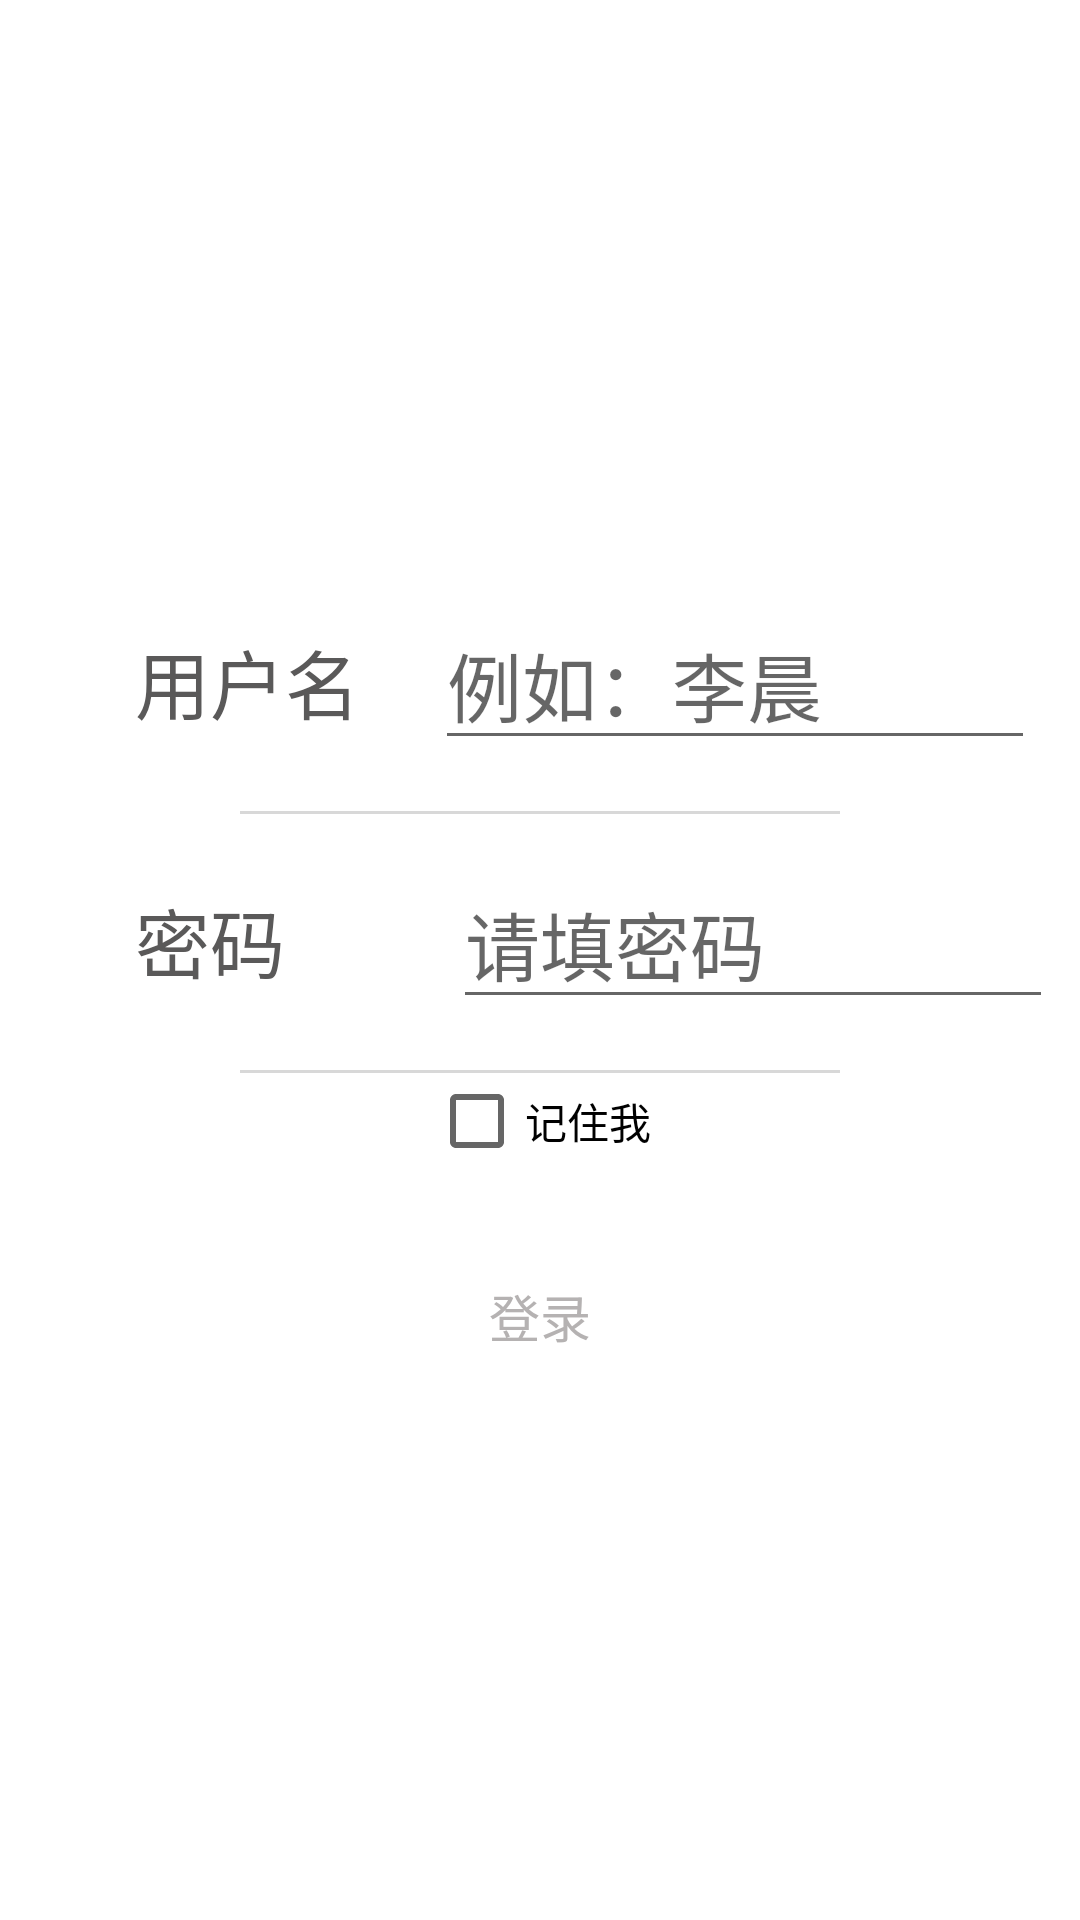

Reconstruct the res/layout file that produces this screen, plus the resources it refers to.
<!-- AndroidManifest.xml: application theme Theme.Text -->
<!-- res/layout/login.xml -->
<?xml version="1.0" encoding="utf-8"?>
<LinearLayout xmlns:android="http://schemas.android.com/apk/res/android"
    android:layout_width="match_parent"
    android:layout_height="match_parent"
    android:background="@color/white"
    android:orientation="vertical">

    <LinearLayout
        android:layout_width="match_parent"
        android:layout_height="wrap_content"
        android:layout_marginTop="200dp">

        <TextView
            android:layout_width="wrap_content"
            android:layout_height="wrap_content"
            android:layout_marginLeft="45dp"
            android:text="用户名"
            android:textColor="#5A5959"
            android:textSize="25dp" />

        <EditText
            android:id="@+id/username"
            android:layout_width="200dp"
            android:layout_height="wrap_content"
            android:layout_marginLeft="25dp"
            android:hint="例如：李晨"
            android:singleLine="true"
            android:textColor="@color/black"
            android:textSize="25sp" />


    </LinearLayout>

    <ImageView
        android:layout_width="200dp"
        android:layout_height="1dp"
        android:layout_gravity="center_horizontal"
        android:layout_marginTop="17dp"
        android:background="#D8D8D8" />


    <LinearLayout
        android:layout_width="match_parent"
        android:layout_height="wrap_content"
        android:layout_marginTop="15dp">

        <TextView
            android:layout_width="wrap_content"
            android:layout_height="wrap_content"
            android:layout_marginLeft="45dp"
            android:text="密码"
            android:textColor="#5A5959"
            android:textSize="25sp" />

        <EditText
            android:id="@+id/password"
            android:layout_width="200dp"
            android:layout_height="wrap_content"
            android:layout_marginLeft="56dp"
            android:hint="请填密码"
            android:inputType="numberPassword"
            android:singleLine="true"

            android:textColor="@color/black"
            android:textSize="25sp" />


    </LinearLayout>

    <ImageView
        android:layout_width="200dp"
        android:layout_height="1dp"
        android:layout_gravity="center_horizontal"
        android:layout_marginTop="17dp"
        android:background="#D8D8D8" />

    <CheckBox
        android:id="@+id/remember"
        android:layout_width="wrap_content"
        android:layout_height="wrap_content"
        android:layout_gravity="center_horizontal"
        android:text="记住我" />








    <LinearLayout
        android:layout_width="match_parent"
        android:layout_height="wrap_content"
        android:layout_marginTop="25dp"

        android:gravity="center_horizontal">

        <Button
            android:id="@+id/login"
            android:layout_width="320dp"
            android:layout_height="48dp"
            android:background="@drawable/buttonyanshe"
            android:text="登录"
            android:textColor="#B5B2B2"
            android:textSize="17sp" />


    </LinearLayout>

    <LinearLayout
        android:layout_width="wrap_content"
        android:layout_height="wrap_content"
        android:layout_gravity="center_horizontal"
        android:layout_marginTop="220dp">

        <TextView
            android:id="@+id/register"
            android:layout_width="wrap_content"
            android:layout_height="wrap_content"
            android:layout_gravity="center_horizontal"
            android:text="注册"
            android:textColor="#5A5959"
            android:textSize="25sp" />
    </LinearLayout>
</LinearLayout>
<!-- resources referenced by this layout -->
<resources>
  <color name="black">#FF000000</color>
  <color name="white">#FFFFFFFF</color>
  <style name="Theme.Text" parent="Theme.MaterialComponents.DayNight.Bridge">
          
          <item name="colorPrimary">@color/purple_500</item>
          <item name="colorPrimaryVariant">@color/purple_700</item>
          <item name="colorOnPrimary">@color/white</item>
          
          <item name="colorSecondary">@color/teal_200</item>
          <item name="colorSecondaryVariant">@color/teal_700</item>
          <item name="colorOnSecondary">@color/black</item>
          
          <item name="android:statusBarColor">?attr/colorPrimaryVariant</item>
          
  
      </style>
  <color name="purple_500">#FF6200EE</color>
  <color name="purple_700">#FF3700B3</color>
  <color name="teal_200">#FF03DAC5</color>
  <color name="teal_700">#FF018786</color>
</resources>
